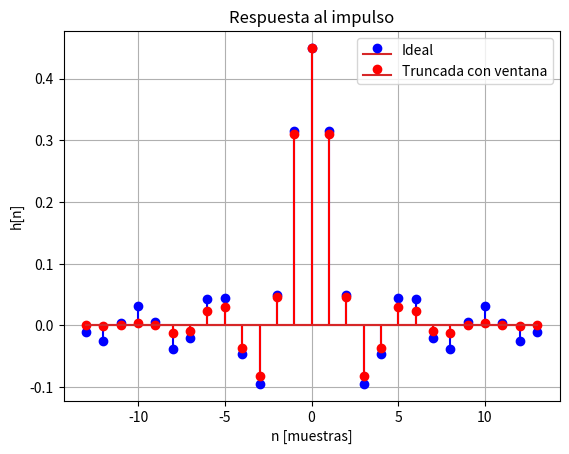
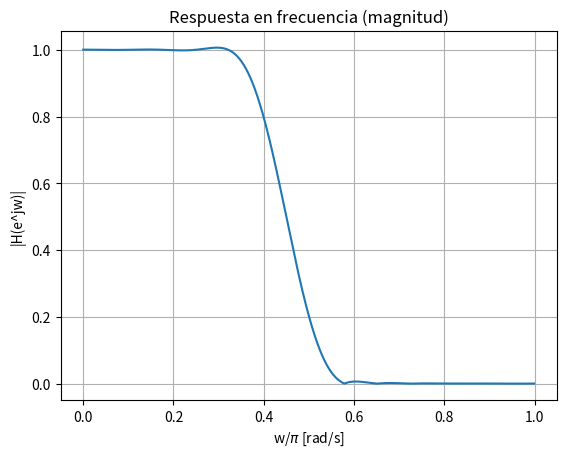
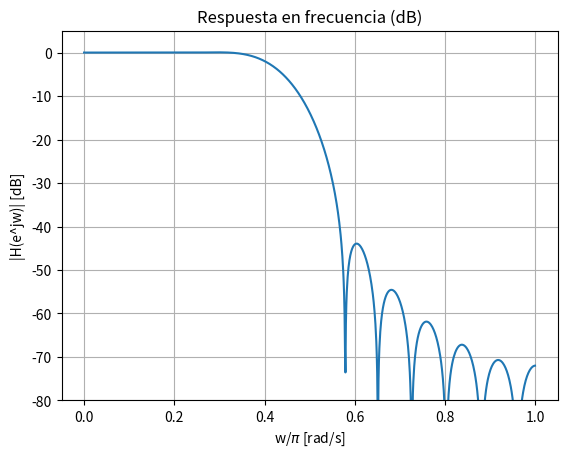
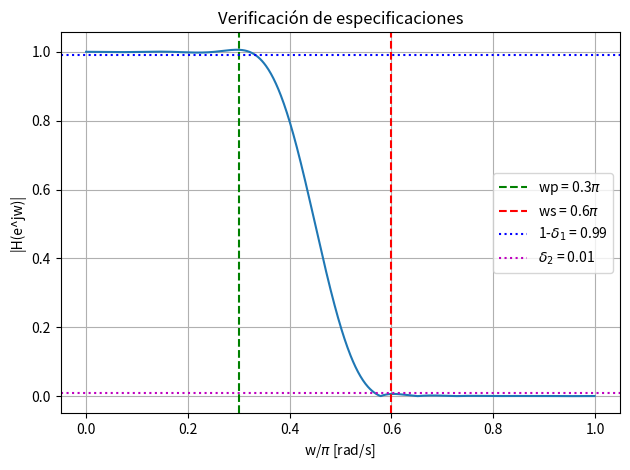

Generate these figures, in order, with matplotlib:
import numpy as np
import matplotlib.pyplot as plt
from scipy import signal

M = 27
wc = 0.45* np.pi

n = np.arange(-(M-1)//2, (M-1)//2 + 1)
#paso 2: Calcular la respuesta al impulso ideal
h_ideal = (wc/np.pi) * np.sinc(wc * n / np.pi)

#paso 3: Aplicar la ventana de Hanning
window = np.hanning(M)
h_truncada = h_ideal * window

# Calcular la respuesta en frecuencia
w, H = signal.freqz(h_truncada, 1, worN=1024)
w_normalizada = w / np.pi
H_magnitud = np.abs(H)
H_db = 20 * np.log10(H_magnitud + 1e-10)

plt.figure(1)
plt.stem(n, h_ideal, 'b', markerfmt='bo', label='Ideal')
plt.stem(n, h_truncada, 'r', markerfmt='ro', label='Truncada con ventana')
plt.xlabel('n [muestras]')
plt.ylabel('h[n]')
plt.title('Respuesta al impulso')
plt.legend()
plt.grid(True)

plt.figure(2)
plt.plot(w_normalizada, H_magnitud)
plt.xlabel('w/$\pi$ [rad/s]')
plt.ylabel('|H(e^jw)|')
plt.title('Respuesta en frecuencia (magnitud)')
plt.grid(True)

plt.figure(3)
plt.plot(w_normalizada, H_db)
plt.xlabel('w/$\pi$ [rad/s]')
plt.ylabel('|H(e^jw)| [dB]')
plt.title('Respuesta en frecuencia (dB)')
plt.ylim(-80, 5)
plt.grid(True)

plt.figure(4)
plt.plot(w_normalizada, H_magnitud)
plt.axvline(x=0.3, color='g', linestyle='--', label='wp = 0.3$\pi$')
plt.axvline(x=0.6, color='r', linestyle='--', label='ws = 0.6$\pi$')
plt.axhline(y=0.99, color='b', linestyle=':', label='1-$\delta_1$ = 0.99')
plt.axhline(y=0.01, color='m', linestyle=':', label='$\delta_2$ = 0.01')
plt.xlabel('w/$\pi$ [rad/s]')
plt.ylabel('|H(e^jw)|')
plt.title('Verificación de especificaciones')
plt.legend(loc='best')
plt.grid(True)

plt.tight_layout()
plt.show()
